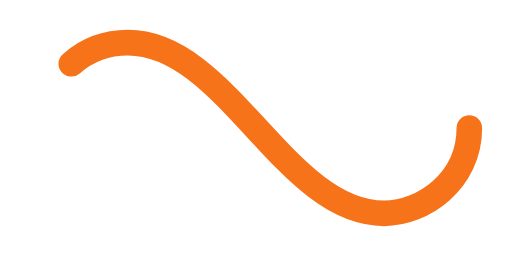
t = 0.00 s
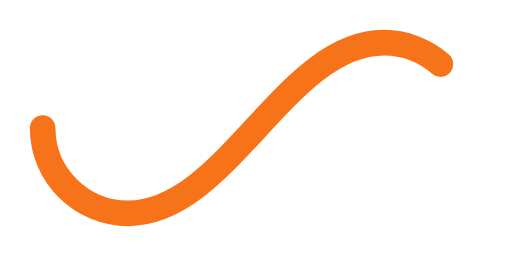
t = 0.50 s
t = 1.00 s: frame unchanged from t = 0.00 s, image omitted
t = 1.50 s: frame unchanged from t = 0.50 s, image omitted

The animated SVG that drew these frames (rendered in a browser with its animation timeline set to each time). Animation: 1 SMIL element (animate=1); one cycle of 2.00 s, repeats indefinitely.

﻿<svg xmlns='http://www.w3.org/2000/svg' viewBox='0 0 300 150'><path fill='none' stroke='#F67319' stroke-width='15' stroke-linecap='round' stroke-dasharray='300 385' stroke-dashoffset='0' d='M275 75c0 31-27 50-50 50-58 0-92-100-150-100-28 0-50 22-50 50s23 50 50 50c58 0 92-100 150-100 24 0 50 19 50 50Z'><animate attributeName='stroke-dashoffset' calcMode='spline' dur='2' values='685;-685' keySplines='0 0 1 1' repeatCount='indefinite'></animate></path></svg>